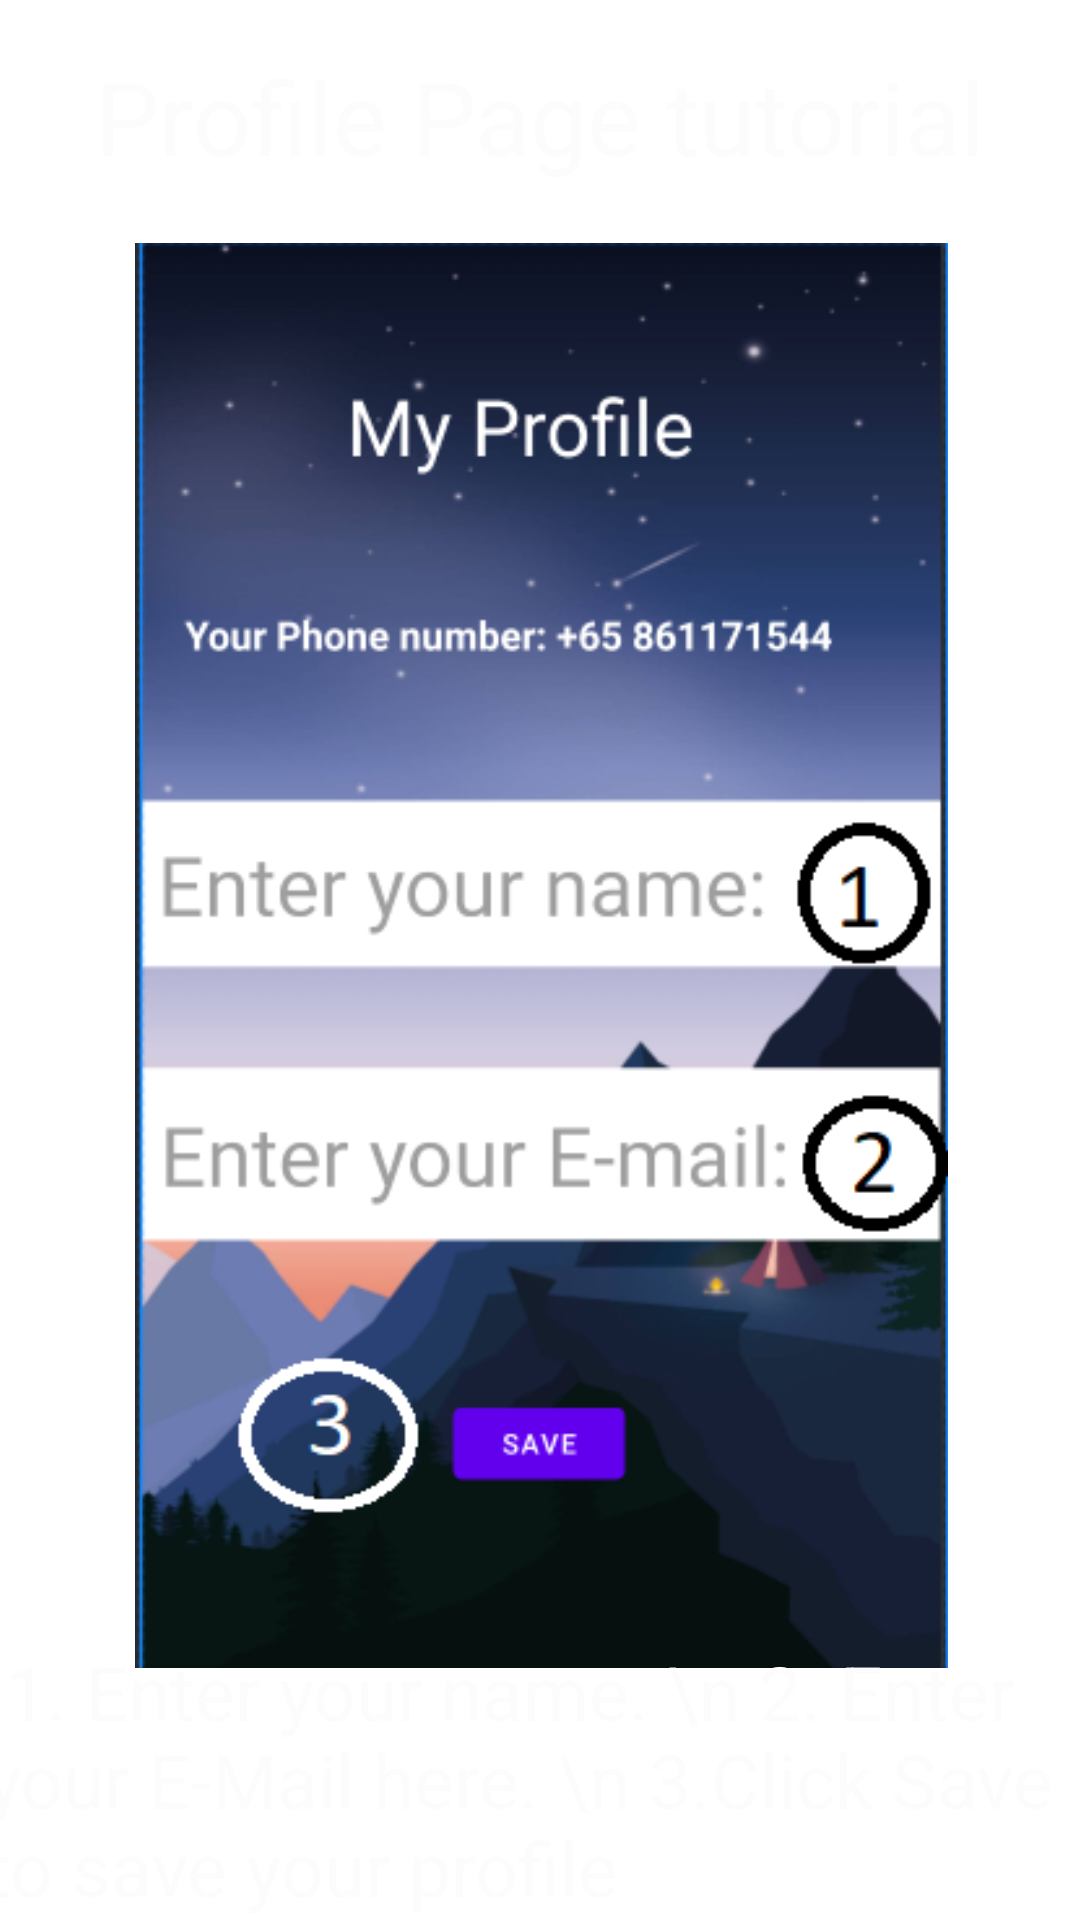

This screen was rendered from an Android layout file. Write that file and the resources it references.
<!-- AndroidManifest.xml: application theme Theme.DesignThinkingIII -->
<!-- res/layout/activity_profile_page_tutorial.xml -->
<?xml version="1.0" encoding="utf-8"?>
<androidx.constraintlayout.widget.ConstraintLayout
    xmlns:android="http://schemas.android.com/apk/res/android"
    xmlns:app="http://schemas.android.com/apk/res-auto"
    xmlns:tools="http://schemas.android.com/tools"
    android:layout_width="match_parent"
    android:layout_height="match_parent"
    android:background="@drawable/wallpaper"
    android:textAlignment="center"
    tools:context=".MainActivity">


    <TextView
        android:id="@+id/textView5"
        android:layout_width="match_parent"
        android:layout_height="65dp"
        android:layout_marginTop="16dp"
        android:text="Profile Page tutorial"
        android:textAlignment="center"
        android:textColor="#FDFCFC"
        android:textSize="34sp"
        app:layout_constraintEnd_toEndOf="parent"
        app:layout_constraintHorizontal_bias="0.496"
        app:layout_constraintStart_toStartOf="parent"
        app:layout_constraintTop_toTopOf="parent" />

    <ImageView
        android:id="@+id/imageView"
        android:layout_width="379dp"
        android:layout_height="475dp"
        app:layout_constraintEnd_toEndOf="parent"
        app:layout_constraintStart_toStartOf="parent"
        app:layout_constraintTop_toBottomOf="@+id/textView5"
        app:srcCompat="@drawable/profile_tutorial" />

    <TextView
        android:id="@+id/textView14"
        android:layout_width="371dp"
        android:layout_height="102dp"
        android:text=" 1. Enter your name. \n
2. Enter your E-Mail here. \n 3.Click Save to save your profile"
        android:textColor="#FDFCFC"
        android:textSize="25sp"
        app:layout_constraintBottom_toBottomOf="parent"
        app:layout_constraintEnd_toEndOf="parent"
        app:layout_constraintHorizontal_bias="0.466"
        app:layout_constraintStart_toStartOf="parent"
        app:layout_constraintTop_toBottomOf="@+id/imageView" />

</androidx.constraintlayout.widget.ConstraintLayout>
<!-- resources referenced by this layout -->
<resources>
  <!-- drawable profile_tutorial: png bitmap (drawable, 82695 bytes) -->
  <style name="Theme.DesignThinkingIII" parent="Theme.MaterialComponents.DayNight.DarkActionBar">
          
          <item name="colorPrimary">@color/purple_500</item>
          <item name="colorPrimaryVariant">@color/purple_700</item>
          <item name="colorOnPrimary">@color/white</item>
          
          <item name="colorSecondary">@color/teal_200</item>
          <item name="colorSecondaryVariant">@color/teal_700</item>
          <item name="colorOnSecondary">@color/black</item>
          
          <item name="android:statusBarColor" tools:targetApi="l">?attr/colorPrimaryVariant</item>
          
      </style>
  <!-- not gathered from this repository: default colours our renderer supplied (Android Studio template values) -->
  <color name="purple_500">#FF6200EE</color>
  <color name="purple_700">#FF3700B3</color>
  <color name="teal_200">#FF03DAC5</color>
  <color name="teal_700">#FF018786</color>
  <color name="black">#FF000000</color>
  <color name="white">#FFFFFFFF</color>
</resources>
